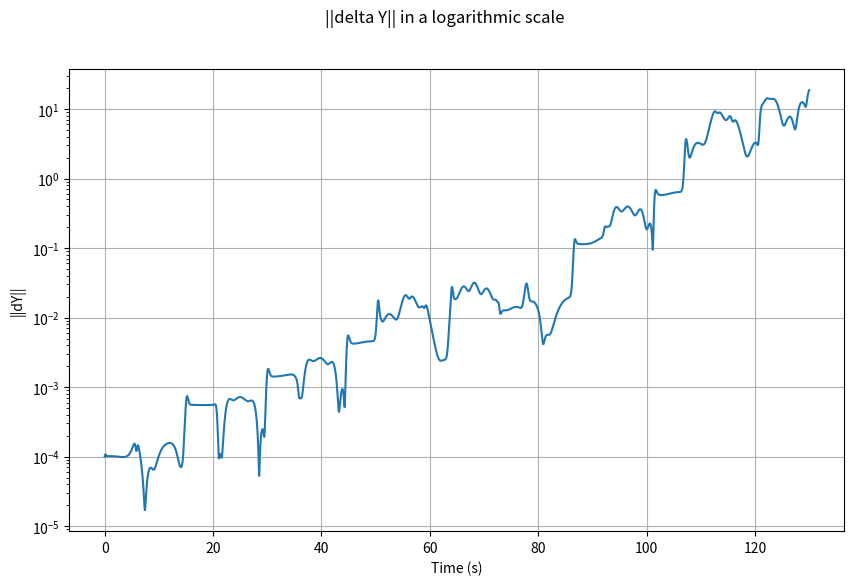

The matplotlib source for this figure:
import numpy as np
from scipy.integrate import solve_ivp
import matplotlib.pyplot as plt

def elastic_pendulum(t, Y, g, k, m, L0, epsilon):
    r, theta, dr, dtheta = Y.reshape(4, -1)
    d2r = r * dtheta**2 + g * np.cos(theta) - (k/m) * (r - L0) + epsilon / r**2
    d2theta = -2 * dr * dtheta / r - (g / r) * np.sin(theta)
    dY = np.array([dr, dtheta, d2r, d2theta])
    return dY

def energy(Y, n_ic, g, k, m, L0, epsilon):
    r, theta, dr, dtheta = Y.reshape(4, n_ic, -1)
    T = 0.5 * m * (dr**2 + r**2 * dtheta**2)
    U = -m * g * r * np.cos(theta) + 0.5 * k * (r - L0)**2 + epsilon / r
    E = T + U
    return E

g, k, m, L0, epsilon = 9.81, 1.0, 1.0, 10.0, -1

initial_conditions = np.array([
    [1      , np.pi/6, 0.0, 0.0],
    [1 +1e-4, np.pi/6, 0.0, 0.0],
    ]).transpose()

# Check if dimensions are consistent for vectorized solver
assert elastic_pendulum(1, initial_conditions, g, k, m, L0, epsilon).shape == initial_conditions.shape

tmax = 130
n_eval = 10000
t_span, t_eval = (0, tmax), np.linspace(0, tmax, n_eval)

sol = solve_ivp(
    fun = elastic_pendulum,
    t_span=t_span,
    y0=initial_conditions.flatten(),
    args=(g, k, m, L0, epsilon),
    t_eval=t_eval,
    method='RK45',
    atol=1e-12,
    rtol=1e-12,
    vectorized=True
)


n_ic = initial_conditions.shape[1]
Y = sol.y.reshape(4, n_ic, -1)
dY = np.diff(Y, axis=1).squeeze() # difference on second dimension
norm_dY = np.linalg.norm(dY, axis=0)

lyapunov_exponent = 1/tmax * np.log(norm_dY[-1]/norm_dY[0])
print(f'Largest Lyapunov exponent for initial condition {0+1}: {lyapunov_exponent:.6f}')

E = energy(Y, n_ic, g, k, m, L0, epsilon)
for i in range(n_ic):
    assert np.max(abs(E[i] - E[i][0])) < 1e-8

# Charts:
fig, axes = plt.subplots(4, 1, figsize=(10, 12), sharex=True)
# r
axes[0].plot(sol.t, Y[0][0] , label='1st IC') # Radial Distance r (m) for first initial condition
axes[0].plot(sol.t, Y[0][1], label='2nd IC') # Radial Distance r (m) for second initial condition
axes[0].set_ylabel("Radial Distance r (m)")
axes[0].set_title("r(t) for two different initial conditions. Initial difference is 1e-4 only!")
axes[0].legend()
# difference of r
axes[1].plot(sol.t, dY[0])
axes[1].set_xlabel("Time (s)")
axes[1].set_ylabel("delta r (m)")
axes[1].set_title("r1(t)-r2(t). The difference between r(t) at fist IC and r(t) for second, very similar, IC ")

# theta
axes[2].plot(sol.t, Y[1][0],  label='1st IC') # Angle (rad)
axes[2].plot(sol.t, Y[1][1], label='2nd IC') # Angle (rad)
axes[2].set_ylabel("Angle (rad)")
axes[2].legend()
# difference of theta
axes[3].plot(sol.t, dY[1])
axes[3].set_xlabel("Time (s)")
axes[3].set_ylabel("delta Angle")
axes[3].set_title("θ1(t)-θ2(t). The difference between θ1(t) at fist IC and θ2(t) for second, very similar, IC ")

axes[0].grid()
axes[1].grid()
axes[2].grid()
axes[3].grid()

plt.suptitle("Elastic Pendulum Motion for Different Initial Conditions (Vectorized)")
plt.savefig("elastic_pendulum_vectorized.png", dpi=300, bbox_inches='tight')
plt.close()

#  Another chart. ||delta Y|| in a logarithmic scale
fig2, axes2 = plt.subplots(1, 1, figsize=(10, 6), sharex=True)
# ||dY||
axes2.plot(sol.t, norm_dY)
axes2.set_xlabel("Time (s)")
axes2.set_ylabel("||dY||")
axes2.set_yscale("log")
axes2.grid()
plt.suptitle("||delta Y|| in a logarithmic scale")
plt.savefig("norma_of_delta_Y.png", dpi=300, bbox_inches='tight')